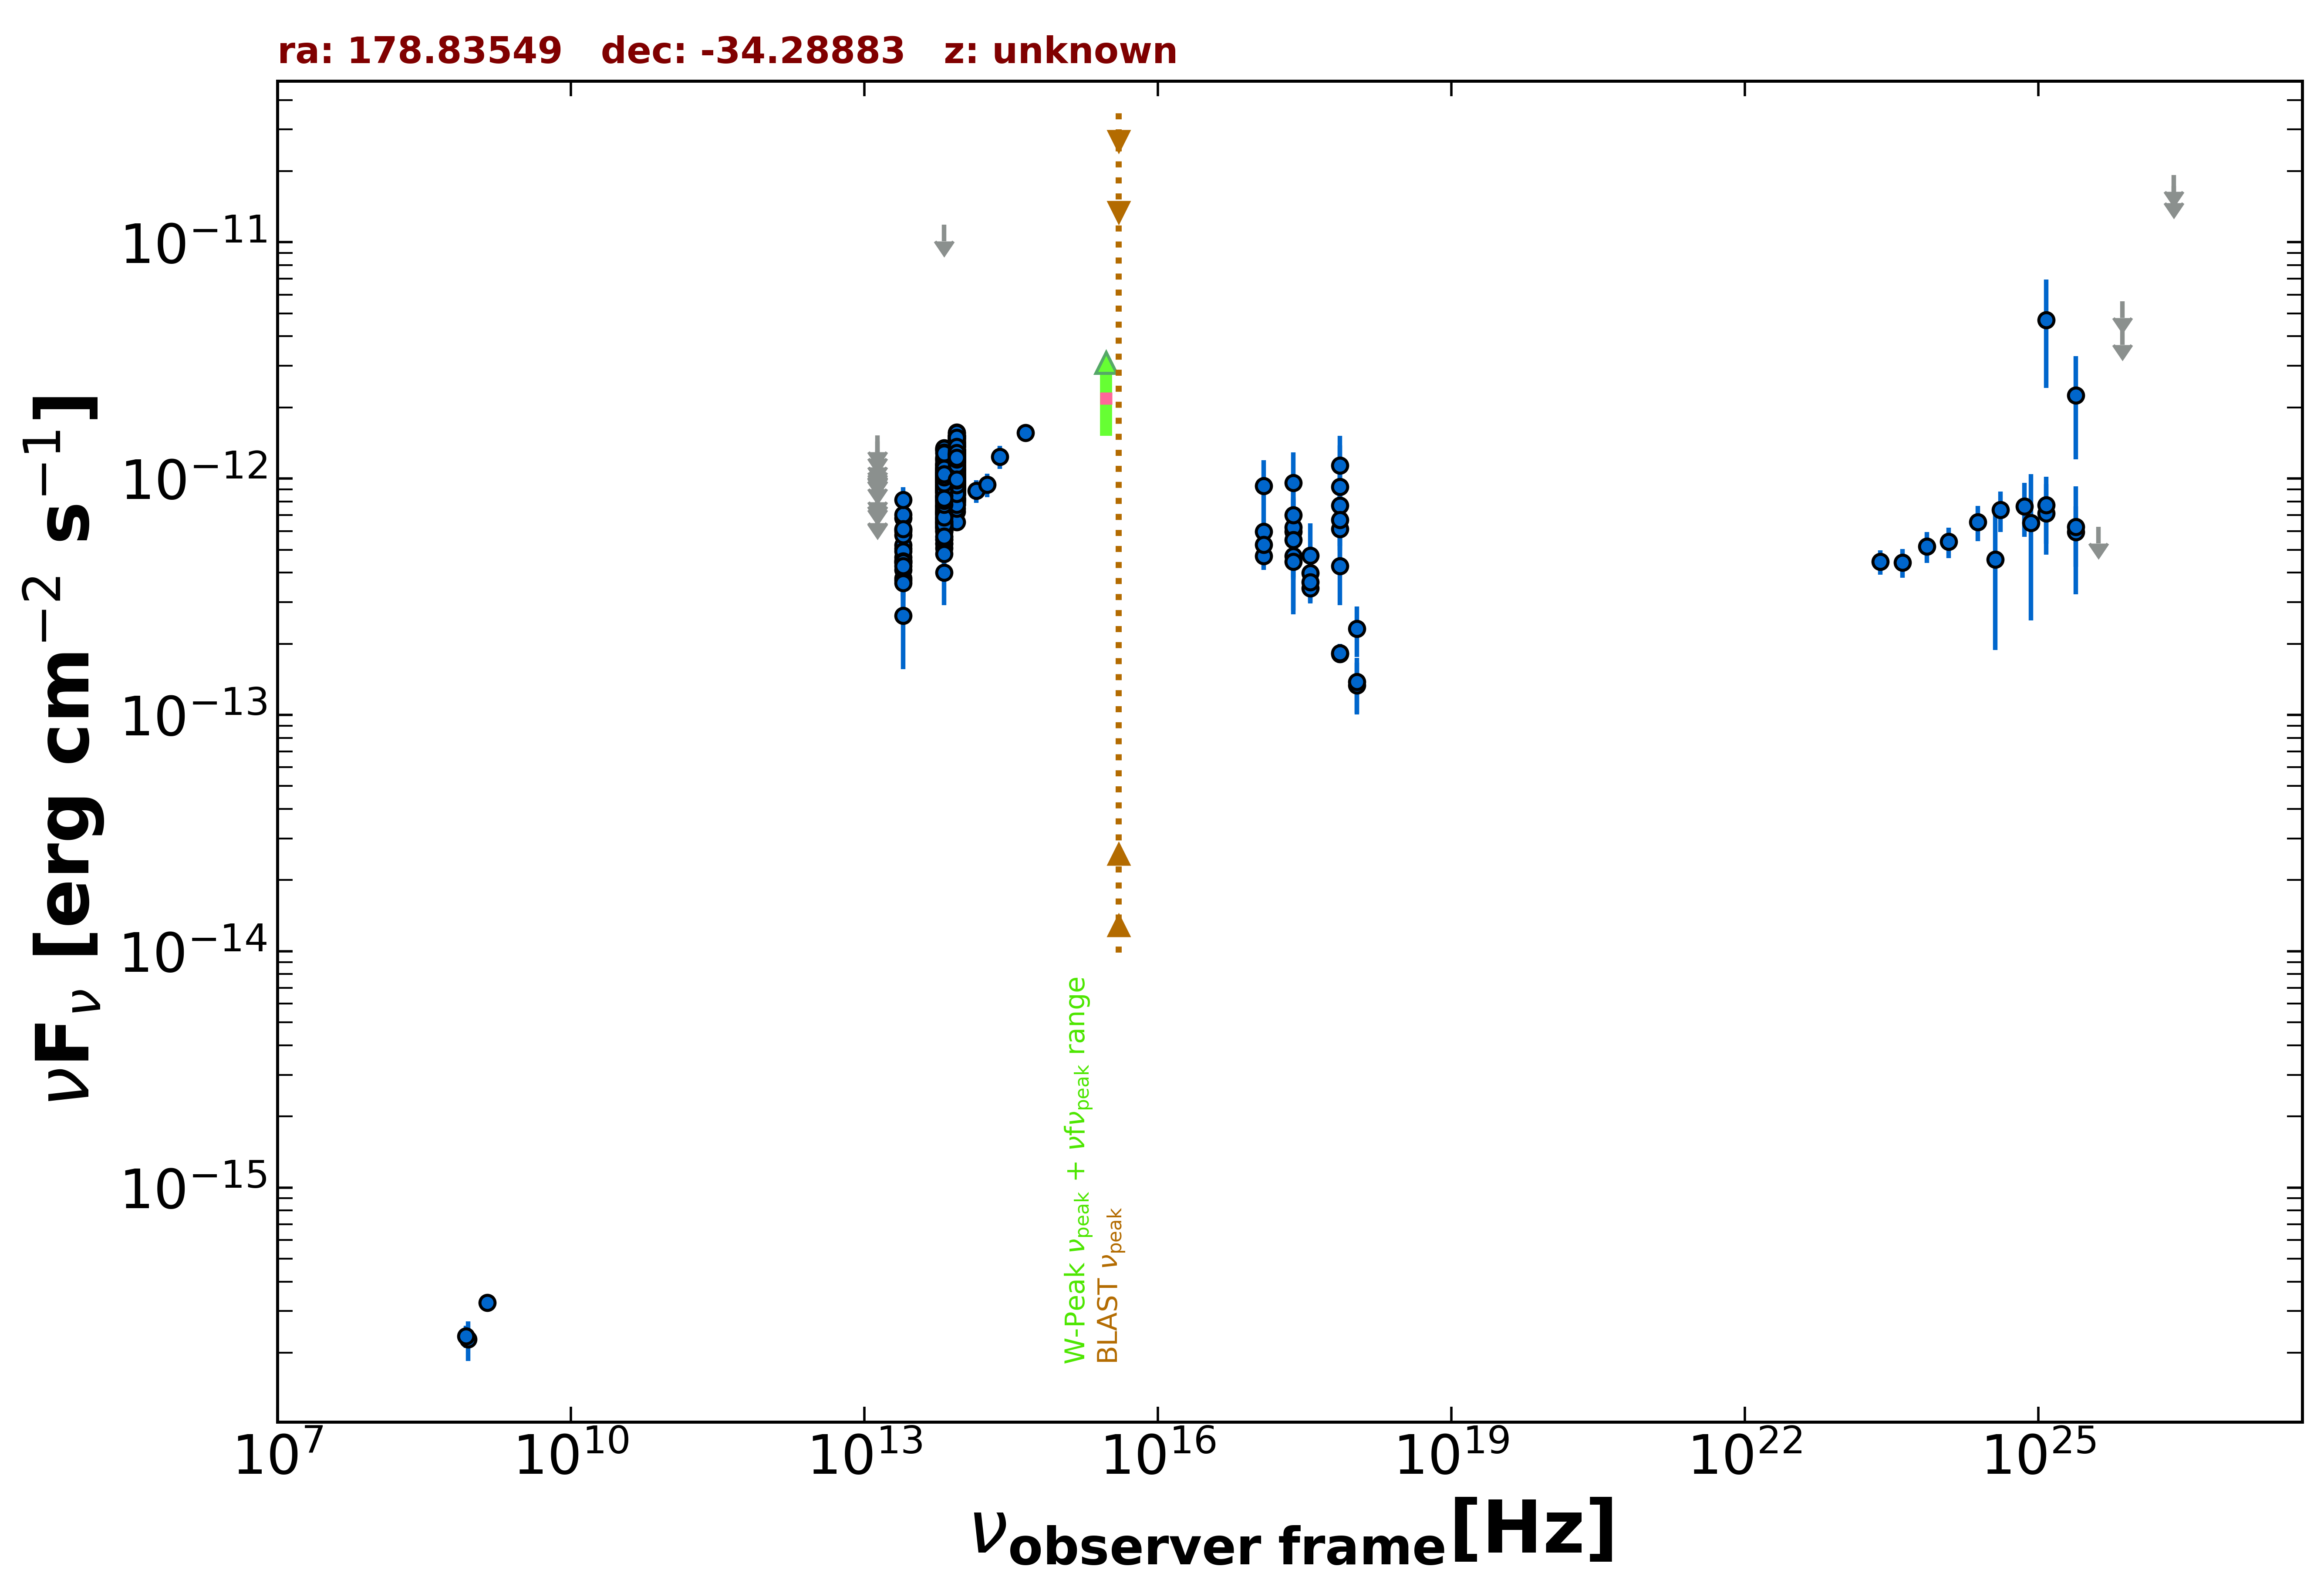

Source data for this figure (header and first rows):
freq., flux, err_flux, MJD_start, MJD_end, flag, catalog, reference
1.400e+09, 3.262e-16, 1.120e-17, 55000, 55000, , NVSS, Condon et al. 1998  AJ  115  1693
8.870e+08, 2.280e-16, 4.345e-17, 55000, 55000, , RACS, Hale et al. 2021  PASA  38  e058
8.430e+08, 2.352e-16, 2.530e-17, 55000, 55000, , SUMSS, Manch et al. 2003  MNRAS  342  1117
2.418e+17, 9.580e-13, 3.321e-13, 55000, 55000, , XMMSL2, Saxton et al. 2008  A&A  480  611
7.253e+17, 1.134e-12, 3.823e-13, 55000, 55000, , XMMSL2, Saxton et al. 2008  A&A  480  611
2.418e+17, 5.963e-13, 2.217e-13, 55000, 55000, , XMMSL2, Saxton et al. 2008  A&A  480  611
7.253e+17, 7.682e-13, 2.707e-13, 55000, 55000, , XMMSL2, Saxton et al. 2008  A&A  480  611
2.418e+17, 6.210e-13, 3.442e-13, 55000, 55000, , XMMSL2, Saxton et al. 2008  A&A  480  611
7.253e+17, 9.220e-13, 4.579e-13, 55000, 55000, , XMMSL2, Saxton et al. 2008  A&A  480  611
2.418e+17, 5.499e-13, 2.830e-13, 55000, 55000, , XMMSL2, Saxton et al. 2008  A&A  480  611
7.253e+17, 6.117e-13, 3.207e-13, 55000, 55000, , XMMSL2, Saxton et al. 2008  A&A  480  611
2.418e+17, 4.698e-13, 5.820e-14, 57596, 58115, , 1OUSX, Giommi et al. in preparation
1.209e+17, 5.959e-13, 7.210e-14, 57596, 58115, , 1OUSX, Giommi et al. in preparation
3.627e+17, 3.437e-13, 4.430e-14, 57596, 58115, , 1OUSX, Giommi et al. in preparation
7.253e+17, 1.808e-13, 1.470e-14, 57596, 58115, , 1OUSX, Giommi et al. in preparation
1.088e+18, 1.334e-13, 3.310e-14, 57596, 58115, , 1OUSX, Giommi et al. in preparation
7.253e+17, 4.268e-13, 3.615e-14, 55000, 55000, , 2SXPS, Evans et al. 2020  ApJS  247  54
1.209e+17, 4.704e-13, 5.970e-14, 55000, 55000, , 2SXPS, Evans et al. 2020  ApJS  247  54
3.627e+17, 3.979e-13, 5.265e-14, 55000, 55000, , 2SXPS, Evans et al. 2020  ApJS  247  54
1.088e+18, 2.312e-13, 5.575e-14, 55000, 55000, , 2SXPS, Evans et al. 2020  ApJS  247  54
1.389e+14, 8.872e-13, 9.830e-14, 55000, 55000, , 2MASS, Skrutskie et al. 2006  AJ  131  1163
1.804e+14, 9.410e-13, 1.069e-13, 55000, 55000, , 2MASS, Skrutskie et al. 2006  AJ  131  1163
2.427e+14, 1.237e-12, 1.405e-13, 55000, 55000, , 2MASS, Skrutskie et al. 2006  AJ  131  1163
8.817e+13, 1.097e-12, 3.500e-15, 55000, 55000, , UNWISE, Schlafly et al. 2019  ApJS  240  30
6.517e+13, 8.841e-13, 4.650e-15, 55000, 55000, , UNWISE, Schlafly et al. 2019  ApJS  240  30
8.817e+13, 1.178e-12, 2.600e-14, 55000, 55000, , WISE, Wright et al. 2010  AJ  140  1868
6.517e+13, 9.608e-13, 2.210e-14, 55000, 55000, , WISE, Wright et al. 2010  AJ  140  1868
2.498e+13, 5.062e-13, 2.990e-14, 55000, 55000, , WISE, Wright et al. 2010  AJ  140  1868
1.363e+13, 3.561e-13, 1.296e-13, 55000, 55000, , WISE, Wright et al. 2010  AJ  140  1868
8.817e+13, 1.415e-12, 4.300e-14, 56841, 56841, , NEOWISE, Mainzer et al. 2014  ApJ  792  30
6.517e+13, 1.027e-12, 4.440e-14, 56841, 56841, , NEOWISE, Mainzer et al. 2014  ApJ  792  30
8.817e+13, 1.381e-12, 4.200e-14, 56840, 56840, , NEOWISE, Mainzer et al. 2014  ApJ  792  30
6.517e+13, 1.153e-12, 6.250e-14, 56840, 56840, , NEOWISE, Mainzer et al. 2014  ApJ  792  30
8.817e+13, 1.482e-12, 4.650e-14, 56844, 56844, , NEOWISE, Mainzer et al. 2014  ApJ  792  30
6.517e+13, 1.039e-12, 5.645e-14, 56844, 56844, , NEOWISE, Mainzer et al. 2014  ApJ  792  30
8.817e+13, 1.392e-12, 4.250e-14, 56840, 56840, , NEOWISE, Mainzer et al. 2014  ApJ  792  30
6.517e+13, 8.852e-13, 6.200e-14, 56840, 56840, , NEOWISE, Mainzer et al. 2014  ApJ  792  30
8.817e+13, 1.243e-12, 4.000e-14, 56841, 56841, , NEOWISE, Mainzer et al. 2014  ApJ  792  30
6.517e+13, 1.012e-12, 4.640e-14, 56841, 56841, , NEOWISE, Mainzer et al. 2014  ApJ  792  30
8.817e+13, 1.285e-12, 4.350e-14, 56841, 56841, , NEOWISE, Mainzer et al. 2014  ApJ  792  30
6.517e+13, 1.063e-12, 6.300e-14, 56841, 56841, , NEOWISE, Mainzer et al. 2014  ApJ  792  30
8.817e+13, 1.514e-12, 4.350e-14, 56844, 56844, , NEOWISE, Mainzer et al. 2014  ApJ  792  30
6.517e+13, 1.134e-12, 5.100e-14, 56844, 56844, , NEOWISE, Mainzer et al. 2014  ApJ  792  30
8.817e+13, 1.438e-12, 5.050e-14, 56841, 56841, , NEOWISE, Mainzer et al. 2014  ApJ  792  30
6.517e+13, 1.134e-12, 6.400e-14, 56841, 56841, , NEOWISE, Mainzer et al. 2014  ApJ  792  30
8.817e+13, 1.308e-12, 4.350e-14, 56841, 56841, , NEOWISE, Mainzer et al. 2014  ApJ  792  30
6.517e+13, 1.085e-12, 5.400e-14, 56841, 56841, , NEOWISE, Mainzer et al. 2014  ApJ  792  30
8.817e+13, 1.363e-12, 5.000e-14, 56841, 56841, , NEOWISE, Mainzer et al. 2014  ApJ  792  30
6.517e+13, 1.113e-12, 4.950e-14, 56841, 56841, , NEOWISE, Mainzer et al. 2014  ApJ  792  30
8.817e+13, 1.475e-12, 4.900e-14, 56840, 56840, , NEOWISE, Mainzer et al. 2014  ApJ  792  30
6.517e+13, 1.156e-12, 7.900e-14, 56840, 56840, , NEOWISE, Mainzer et al. 2014  ApJ  792  30
8.817e+13, 1.296e-12, 4.300e-14, 56840, 56840, , NEOWISE, Mainzer et al. 2014  ApJ  792  30
6.517e+13, 1.162e-12, 7.500e-14, 56840, 56840, , NEOWISE, Mainzer et al. 2014  ApJ  792  30
8.817e+13, 1.517e-12, 5.350e-14, 56840, 56840, , NEOWISE, Mainzer et al. 2014  ApJ  792  30
6.517e+13, 1.107e-12, 5.100e-14, 56840, 56840, , NEOWISE, Mainzer et al. 2014  ApJ  792  30
8.817e+13, 1.463e-12, 4.150e-14, 56840, 56840, , NEOWISE, Mainzer et al. 2014  ApJ  792  30
6.517e+13, 1.176e-12, 5.300e-14, 56840, 56840, , NEOWISE, Mainzer et al. 2014  ApJ  792  30
8.817e+13, 1.401e-12, 5.300e-14, 56841, 56841, , NEOWISE, Mainzer et al. 2014  ApJ  792  30
6.517e+13, 1.055e-12, 4.650e-14, 56841, 56841, , NEOWISE, Mainzer et al. 2014  ApJ  792  30
8.817e+13, 7.735e-13, 4.915e-14, 57921, 57921, , NEOWISE, Mainzer et al. 2014  ApJ  792  30
... 641 more rows
